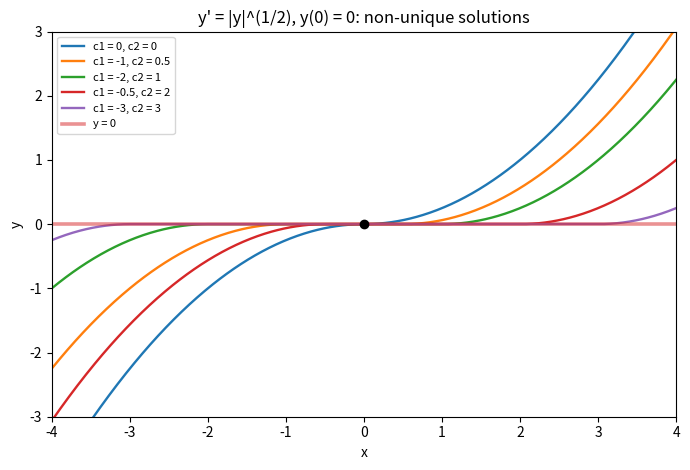

This figure's Python source:
"""Solutions of y' = |y|^(1/2) through the origin: the zero solution and branches leaving it."""

import numpy as np
import matplotlib.pyplot as plt

x = np.linspace(-4, 4, 800)


def branch(c1, c2):
    y = np.zeros_like(x)
    y = np.where(x > c2, (x - c2) ** 2 / 4, y)
    y = np.where(x < c1, -((c1 - x) ** 2) / 4, y)
    return y


fig, ax = plt.subplots(figsize=(7, 4.8))
pairs = [(0.0, 0.0), (-1.0, 0.5), (-2.0, 1.0), (-0.5, 2.0), (-3.0, 3.0)]
for i, (c1, c2) in enumerate(pairs):
    ax.plot(x, branch(c1, c2), lw=1.7, color=f"C{i}", label=f"c1 = {c1:g}, c2 = {c2:g}")
ax.axhline(0, color="C3", lw=2.6, alpha=0.5, label="y = 0")
ax.plot([0], [0], "o", color="k", ms=6)
ax.set_xlim(-4, 4)
ax.set_ylim(-3, 3)
ax.set_xlabel("x")
ax.set_ylabel("y")
ax.set_title("y' = |y|^(1/2), y(0) = 0: non-unique solutions")
ax.legend(loc="upper left", fontsize=8)
fig.tight_layout()
